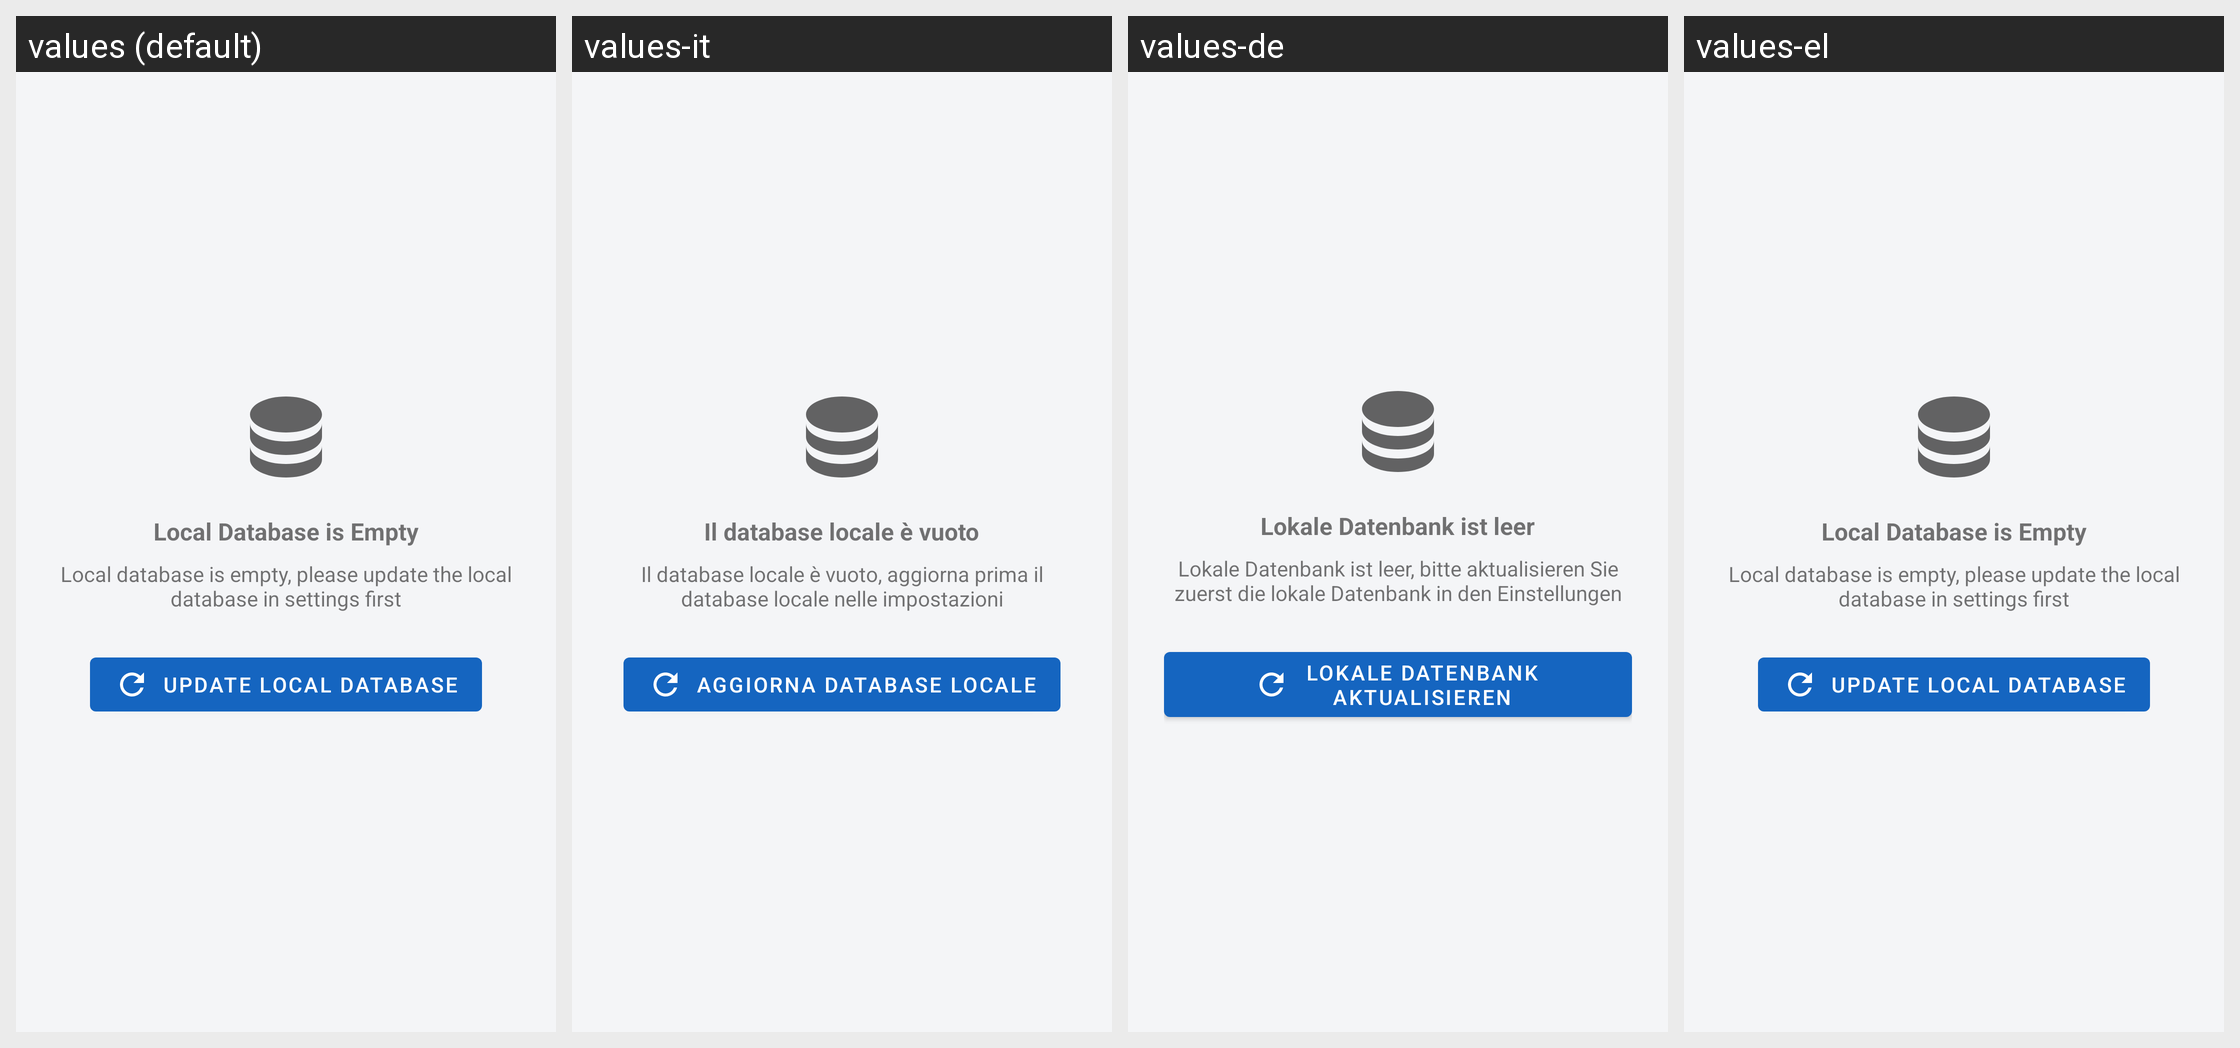

The Android screen above is rendered under several locales of the same app. Produce the string resources it draws, with the default and per-locale values.
Android screen res/layout/fragment_empty_database.xml rendered under 4 locales, left to right: values (default), values-it, values-de, values-el. Device: Nexus 5 (rendered at 1080×1920; each locale shown at half size, 540×960, under a caption strip naming it); theme MyMaterialTheme.
Other locales in the repository, not shown: values-ca, values-cs, values-da, values-en, values-es, values-eu, values-fi, values-fr, values-gl, values-hu, values-in, values-nb, values-nl, values-nn, values-pl, values-pt-rBR, values-ru, values-sk, values-tr, values-zh, values-zh-rCN.
Strings drawn on this screen, with the default value and each locale's value (text and hints the layout hard-codes, and strings that could not be matched under every locale, appear in the picture but are not listed):

empty_database_title
  values: Local Database is Empty
  values-it: Il database locale è vuoto
  values-de: Lokale Datenbank ist leer
  values-el: Local Database is Empty  [not translated; the default value is used]

empty_database_message
  values: Local database is empty, please update the local database in settings first
  values-it: Il database locale è vuoto, aggiorna prima il database locale nelle impostazioni
  values-de: Lokale Datenbank ist leer, bitte aktualisieren Sie zuerst die lokale Datenbank in den Einstellungen
  values-el: Local database is empty, please update the local database in settings first  [not translated; the default value is used]

empty_database_button
  values: Update Local Database
  values-it: Aggiorna database locale
  values-de: Lokale Datenbank aktualisieren
  values-el: Update Local Database  [not translated; the default value is used]
